Run: headless pygame with SDL's dummy video driver; simulated clock (each Clock.tick advances the game by its frame time, no real sleeping); random seed 0; keys injected as events and as key.get_pressed() state; mouse plan: one left click at the window centre at the start of phase 2, then a move to the lower-right quarter at the start of phase 3.
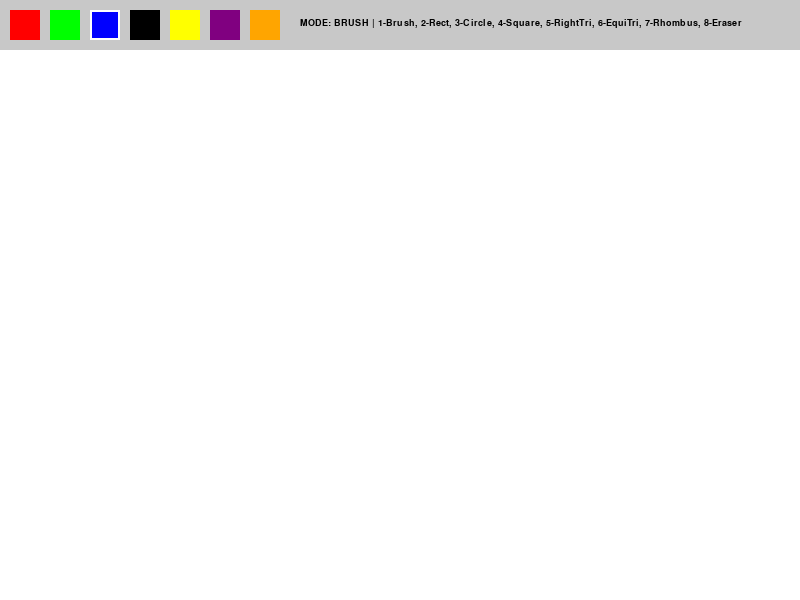
Frame 1 of 4 · flips 1–60 · no input
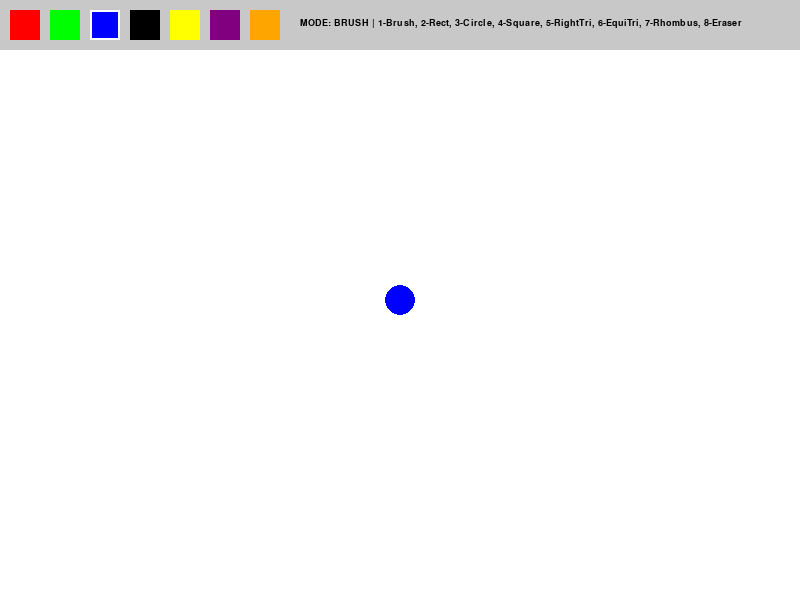
Frame 2 of 4 · flips 61–180 · clicked the window centre · tapped SPACE, RETURN · held RIGHT (→), D
Frame 3 of 4 · flips 181–300 · moved the mouse to the lower-right quarter · held DOWN (↓), S · screen unchanged from frame 2, image omitted
Frame 4 of 4 · flips 301–420 · held LEFT (←), A, UP (↑), W · screen unchanged from frame 3, image omitted

The pygame program that drew these frames:

import pygame
import math

def main():
    pygame.init()
    screen = pygame.display.set_mode((800, 600))
    pygame.display.set_caption("Pro Paint: Geometry Edition")
    
    # Main drawing surface
    canvas = pygame.Surface((800, 600))
    canvas.fill((255, 255, 255))
    
    clock = pygame.time.Clock()
    
    # Brush/Tool State
    radius = 15
    # Modes: brush, rect, circle, square, right_tri, equi_tri, rhombus, eraser
    mode = 'brush' 
    current_color = (0, 0, 255) # Default Blue
    start_pos = None
    
    # Palette configuration
    colors = {
        "red": (255, 0, 0),
        "green": (0, 255, 0),
        "blue": (0, 0, 255),
        "black": (0, 0, 0),
        "yellow": (255, 255, 0),
        "purple": (128, 0, 128),
        "orange": (255, 165, 0)
    }

    while True:
        mouse_pos = pygame.mouse.get_pos()
        
        for event in pygame.event.get():
            if event.type == pygame.QUIT:
                return
            
            if event.type == pygame.KEYDOWN:
                # Hotkeys for Tools
                if event.key == pygame.K_1: mode = 'brush'
                if event.key == pygame.K_2: mode = 'rect'
                if event.key == pygame.K_3: mode = 'circle'
                if event.key == pygame.K_4: mode = 'square'
                if event.key == pygame.K_5: mode = 'right_tri'
                if event.key == pygame.K_6: mode = 'equi_tri'
                if event.key == pygame.K_7: mode = 'rhombus'
                if event.key == pygame.K_8: mode = 'eraser'

            if event.type == pygame.MOUSEBUTTONDOWN:
                # 1. Check Color Selection (Top UI bar)
                if mouse_pos[1] < 50:
                    for i, (name, col) in enumerate(colors.items()):
                        rect = pygame.Rect(10 + i * 40, 10, 30, 30)
                        if rect.collidepoint(mouse_pos):
                            current_color = col
                            # Usually switch back to brush when color is picked
                            if mode == 'eraser': mode = 'brush'
                else:
                    # 2. Start drawing if on canvas
                    if event.button == 1:
                        start_pos = mouse_pos
            
            if event.type == pygame.MOUSEBUTTONUP:
                if event.button == 1 and start_pos:
                    # Finalize shape on the permanent canvas
                    if mode == 'rect':
                        draw_rect(canvas, current_color, start_pos, mouse_pos)
                    elif mode == 'circle':
                        draw_circle(canvas, current_color, start_pos, mouse_pos)
                    elif mode == 'square':
                        draw_square(canvas, current_color, start_pos, mouse_pos)
                    elif mode == 'right_tri':
                        draw_right_tri(canvas, current_color, start_pos, mouse_pos)
                    elif mode == 'equi_tri':
                        draw_equi_tri(canvas, current_color, start_pos, mouse_pos)
                    elif mode == 'rhombus':
                        draw_rhombus(canvas, current_color, start_pos, mouse_pos)
                    
                    start_pos = None

        # Logic for continuous tools (Brush and Eraser)
        if pygame.mouse.get_pressed()[0] and mouse_pos[1] > 50:
            if mode == 'brush':
                pygame.draw.circle(canvas, current_color, mouse_pos, radius)
            elif mode == 'eraser':
                pygame.draw.circle(canvas, (255, 255, 255), mouse_pos, radius * 2)

        # --- DRAWING ---
        screen.blit(canvas, (0, 0))
        
        # Draw Preview (Thin lines) while dragging the mouse
        if start_pos and mouse_pos[1] > 50:
            if mode == 'rect':
                draw_rect(screen, current_color, start_pos, mouse_pos, 1)
            elif mode == 'circle':
                draw_circle(screen, current_color, start_pos, mouse_pos, 1)
            elif mode == 'square':
                draw_square(screen, current_color, start_pos, mouse_pos, 1)
            elif mode == 'right_tri':
                draw_right_tri(screen, current_color, start_pos, mouse_pos, 1)
            elif mode == 'equi_tri':
                draw_equi_tri(screen, current_color, start_pos, mouse_pos, 1)
            elif mode == 'rhombus':
                draw_rhombus(screen, current_color, start_pos, mouse_pos, 1)

        # Draw the User Interface (UI)
        draw_ui(screen, colors, current_color, mode)
        
        pygame.display.flip()
        clock.tick(120)

# --- SHAPE DRAWING FUNCTIONS ---

def draw_rect(surf, color, start, end, width=3):
    x = min(start[0], end[0])
    y = min(start[1], end[1])
    w, h = abs(start[0]-end[0]), abs(start[1]-end[1])
    pygame.draw.rect(surf, color, (x, y, w, h), width)

def draw_circle(surf, color, start, end, width=3):
    rad = int(((start[0]-end[0])**2 + (start[1]-end[1])**2)**0.5)
    pygame.draw.circle(surf, color, start, rad, width)

def draw_square(surf, color, start, end, width=3):
    # For a square, we use the larger delta to determine side length
    side = max(abs(start[0] - end[0]), abs(start[1] - end[1]))
    # Adjust position based on drag direction
    x = start[0] if end[0] > start[0] else start[0] - side
    y = start[1] if end[1] > start[1] else start[1] - side
    pygame.draw.rect(surf, color, (x, y, side, side), width)

def draw_right_tri(surf, color, start, end, width=3):
    # A right triangle uses the drag start, drag end, and a 90deg intersection
    points = [start, end, (start[0], end[1])]
    pygame.draw.polygon(surf, color, points, width)

def draw_equi_tri(surf, color, start, end, width=3):
    # Calculate side length based on distance
    side = math.sqrt((start[0]-end[0])**2 + (start[1]-end[1])**2)
    height = (math.sqrt(3)/2) * side
    # Points calculated relative to start position
    p1 = start
    p2 = (start[0] + side, start[1])
    p3 = (start[0] + side/2, start[1] - height)
    pygame.draw.polygon(surf, color, [p1, p2, p3], width)

def draw_rhombus(surf, color, start, end, width=3):
    # Calculate the bounding box and find the midpoints of each side
    x1, y1 = start
    x2, y2 = end
    mid_x = (x1 + x2) / 2
    mid_y = (y1 + y2) / 2
    # Connect top, right, bottom, and left midpoints
    points = [(mid_x, y1), (x2, mid_y), (mid_x, y2), (x1, mid_y)]
    pygame.draw.polygon(surf, color, points, width)

# --- UI FUNCTION ---

def draw_ui(screen, colors, current_color, mode):
    # Background panel
    pygame.draw.rect(screen, (200, 200, 200), (0, 0, 800, 50))
    
    # Color Boxes
    for i, (name, col) in enumerate(colors.items()):
        pygame.draw.rect(screen, col, (10 + i * 40, 10, 30, 30))
        if col == current_color:
            pygame.draw.rect(screen, (255, 255, 255), (10 + i * 40, 10, 30, 30), 2)
            
    # Tool Info Text
    font = pygame.font.SysFont("Arial", 14)
    info_text = f"MODE: {mode.upper()} | 1-Brush, 2-Rect, 3-Circle, 4-Square, 5-RightTri, 6-EquiTri, 7-Rhombus, 8-Eraser"
    info = font.render(info_text, True, (0, 0, 0))
    screen.blit(info, (300, 18))

if __name__ == "__main__":
    main()
